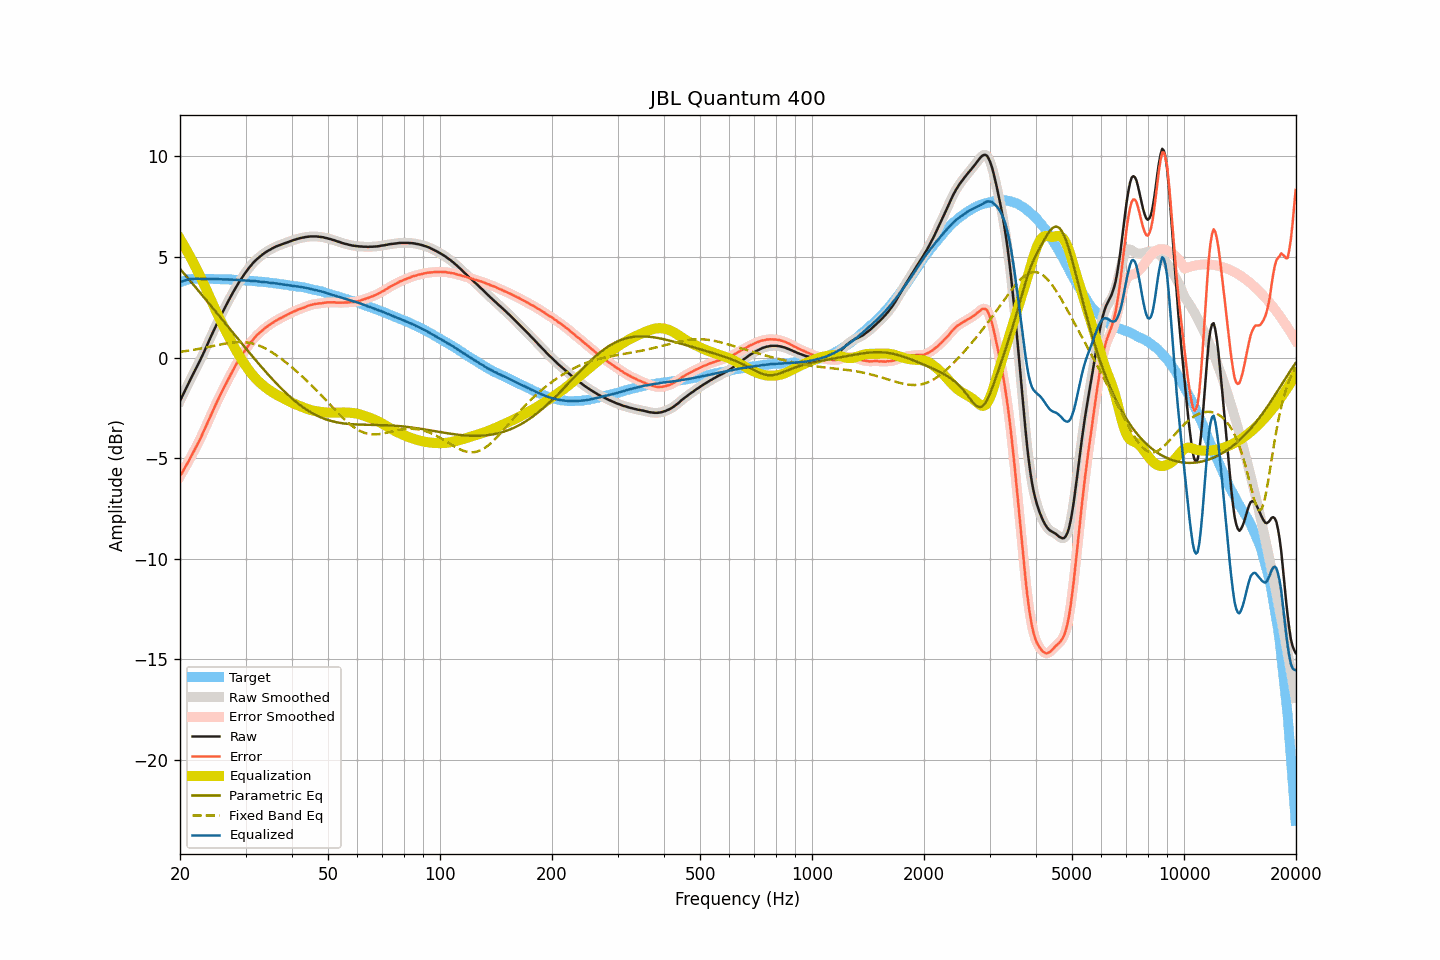

Source data for this figure (header and first rows):
frequency, raw, smoothed, error, error_smoothed, equalization, parametric_eq, fixed_band_eq, equalized_raw, equalized_smoothed, target
20.00, -2.16, -2.16, -5.90, -5.91, 5.90, 4.41, 0.28, 3.74, 3.74, 3.75
20.20, -2.00, -1.99, -5.77, -5.77, 5.77, 4.32, 0.29, 3.77, 3.77, 3.78
20.40, -1.83, -1.83, -5.63, -5.63, 5.63, 4.22, 0.30, 3.81, 3.80, 3.81
20.61, -1.66, -1.66, -5.49, -5.49, 5.49, 4.13, 0.31, 3.83, 3.83, 3.82
20.81, -1.50, -1.49, -5.35, -5.35, 5.35, 4.03, 0.33, 3.86, 3.86, 3.85
21.02, -1.33, -1.33, -5.21, -5.21, 5.21, 3.94, 0.34, 3.88, 3.88, 3.88
21.23, -1.17, -1.17, -5.06, -5.06, 5.06, 3.85, 0.35, 3.89, 3.89, 3.89
21.44, -1.01, -1.01, -4.91, -4.91, 4.91, 3.75, 0.36, 3.91, 3.91, 3.90
21.66, -0.85, -0.85, -4.76, -4.76, 4.76, 3.66, 0.38, 3.91, 3.91, 3.91
21.87, -0.70, -0.69, -4.61, -4.61, 4.61, 3.56, 0.39, 3.92, 3.92, 3.91
22.09, -0.54, -0.54, -4.46, -4.46, 4.46, 3.46, 0.40, 3.92, 3.92, 3.92
22.31, -0.38, -0.38, -4.30, -4.30, 4.30, 3.37, 0.42, 3.92, 3.92, 3.92
22.54, -0.22, -0.22, -4.14, -4.14, 4.13, 3.27, 0.43, 3.91, 3.91, 3.92
22.76, -0.06, -0.06, -3.98, -3.97, 3.97, 3.18, 0.45, 3.91, 3.91, 3.92
22.99, 0.11, 0.11, -3.80, -3.80, 3.80, 3.08, 0.46, 3.91, 3.91, 3.91
23.22, 0.28, 0.28, -3.63, -3.62, 3.62, 2.98, 0.48, 3.90, 3.91, 3.91
23.45, 0.46, 0.46, -3.44, -3.44, 3.45, 2.89, 0.50, 3.91, 3.91, 3.91
23.69, 0.64, 0.64, -3.27, -3.26, 3.27, 2.79, 0.51, 3.91, 3.91, 3.91
23.92, 0.82, 0.82, -3.08, -3.09, 3.09, 2.69, 0.53, 3.91, 3.91, 3.91
24.16, 1.00, 1.00, -2.91, -2.91, 2.91, 2.60, 0.55, 3.91, 3.91, 3.91
24.40, 1.17, 1.18, -2.74, -2.73, 2.73, 2.50, 0.56, 3.91, 3.91, 3.91
24.65, 1.35, 1.35, -2.55, -2.56, 2.56, 2.40, 0.58, 3.91, 3.91, 3.90
24.89, 1.52, 1.52, -2.38, -2.38, 2.38, 2.30, 0.60, 3.91, 3.90, 3.90
25.14, 1.69, 1.69, -2.21, -2.21, 2.21, 2.21, 0.61, 3.90, 3.90, 3.90
25.39, 1.85, 1.86, -2.04, -2.04, 2.04, 2.11, 0.63, 3.90, 3.90, 3.90
25.65, 2.02, 2.02, -1.88, -1.88, 1.88, 2.01, 0.65, 3.90, 3.90, 3.90
25.91, 2.18, 2.18, -1.71, -1.71, 1.71, 1.91, 0.66, 3.89, 3.89, 3.89
26.16, 2.33, 2.34, -1.55, -1.55, 1.55, 1.82, 0.68, 3.89, 3.89, 3.89
26.43, 2.49, 2.49, -1.40, -1.39, 1.39, 1.72, 0.69, 3.88, 3.88, 3.89
26.69, 2.65, 2.65, -1.23, -1.24, 1.24, 1.62, 0.70, 3.89, 3.88, 3.88
26.96, 2.80, 2.80, -1.08, -1.08, 1.08, 1.52, 0.72, 3.88, 3.88, 3.88
27.23, 2.95, 2.95, -0.93, -0.93, 0.93, 1.42, 0.73, 3.88, 3.88, 3.88
27.50, 3.10, 3.10, -0.78, -0.78, 0.78, 1.33, 0.74, 3.88, 3.87, 3.88
27.77, 3.24, 3.24, -0.63, -0.63, 0.63, 1.23, 0.75, 3.87, 3.87, 3.87
28.05, 3.38, 3.38, -0.48, -0.48, 0.48, 1.13, 0.76, 3.87, 3.87, 3.87
28.33, 3.52, 3.52, -0.33, -0.34, 0.34, 1.03, 0.76, 3.86, 3.86, 3.86
28.62, 3.65, 3.65, -0.20, -0.20, 0.21, 0.93, 0.77, 3.85, 3.86, 3.85
28.90, 3.78, 3.78, -0.07, -0.07, 0.07, 0.84, 0.77, 3.85, 3.85, 3.85
29.19, 3.90, 3.90, 0.06, 0.06, -0.06, 0.74, 0.77, 3.84, 3.85, 3.84
29.48, 4.02, 4.02, 0.17, 0.18, -0.18, 0.64, 0.77, 3.84, 3.84, 3.85
29.78, 4.14, 4.14, 0.30, 0.30, -0.30, 0.54, 0.76, 3.84, 3.83, 3.84
30.08, 4.25, 4.25, 0.41, 0.42, -0.42, 0.45, 0.76, 3.83, 3.83, 3.84
30.38, 4.36, 4.36, 0.54, 0.54, -0.54, 0.35, 0.75, 3.82, 3.83, 3.82
30.68, 4.47, 4.47, 0.65, 0.65, -0.65, 0.26, 0.73, 3.83, 3.82, 3.82
30.99, 4.56, 4.57, 0.75, 0.75, -0.75, 0.16, 0.72, 3.81, 3.82, 3.81
31.30, 4.66, 4.66, 0.85, 0.85, -0.85, 0.06, 0.70, 3.81, 3.81, 3.81
31.61, 4.75, 4.75, 0.95, 0.95, -0.94, -0.03, 0.68, 3.81, 3.80, 3.81
31.93, 4.83, 4.83, 1.04, 1.04, -1.03, -0.13, 0.65, 3.80, 3.80, 3.79
32.24, 4.90, 4.90, 1.12, 1.12, -1.12, -0.22, 0.63, 3.79, 3.79, 3.78
32.57, 4.97, 4.97, 1.19, 1.20, -1.20, -0.31, 0.60, 3.78, 3.78, 3.78
32.89, 5.04, 5.04, 1.27, 1.27, -1.27, -0.41, 0.57, 3.77, 3.77, 3.78
33.22, 5.10, 5.10, 1.34, 1.34, -1.34, -0.50, 0.53, 3.76, 3.76, 3.76
33.55, 5.16, 5.16, 1.40, 1.41, -1.41, -0.59, 0.49, 3.76, 3.76, 3.76
33.89, 5.22, 5.22, 1.47, 1.47, -1.47, -0.68, 0.45, 3.75, 3.75, 3.75
34.23, 5.27, 5.27, 1.53, 1.53, -1.53, -0.77, 0.41, 3.74, 3.74, 3.74
34.57, 5.32, 5.32, 1.59, 1.59, -1.59, -0.86, 0.37, 3.73, 3.73, 3.73
34.92, 5.36, 5.36, 1.64, 1.64, -1.65, -0.95, 0.32, 3.72, 3.72, 3.72
35.27, 5.41, 5.41, 1.70, 1.70, -1.70, -1.04, 0.27, 3.71, 3.71, 3.71
35.62, 5.45, 5.45, 1.75, 1.75, -1.75, -1.12, 0.22, 3.70, 3.70, 3.70
35.97, 5.49, 5.49, 1.81, 1.80, -1.80, -1.21, 0.16, 3.69, 3.69, 3.69
... 635 more rows
